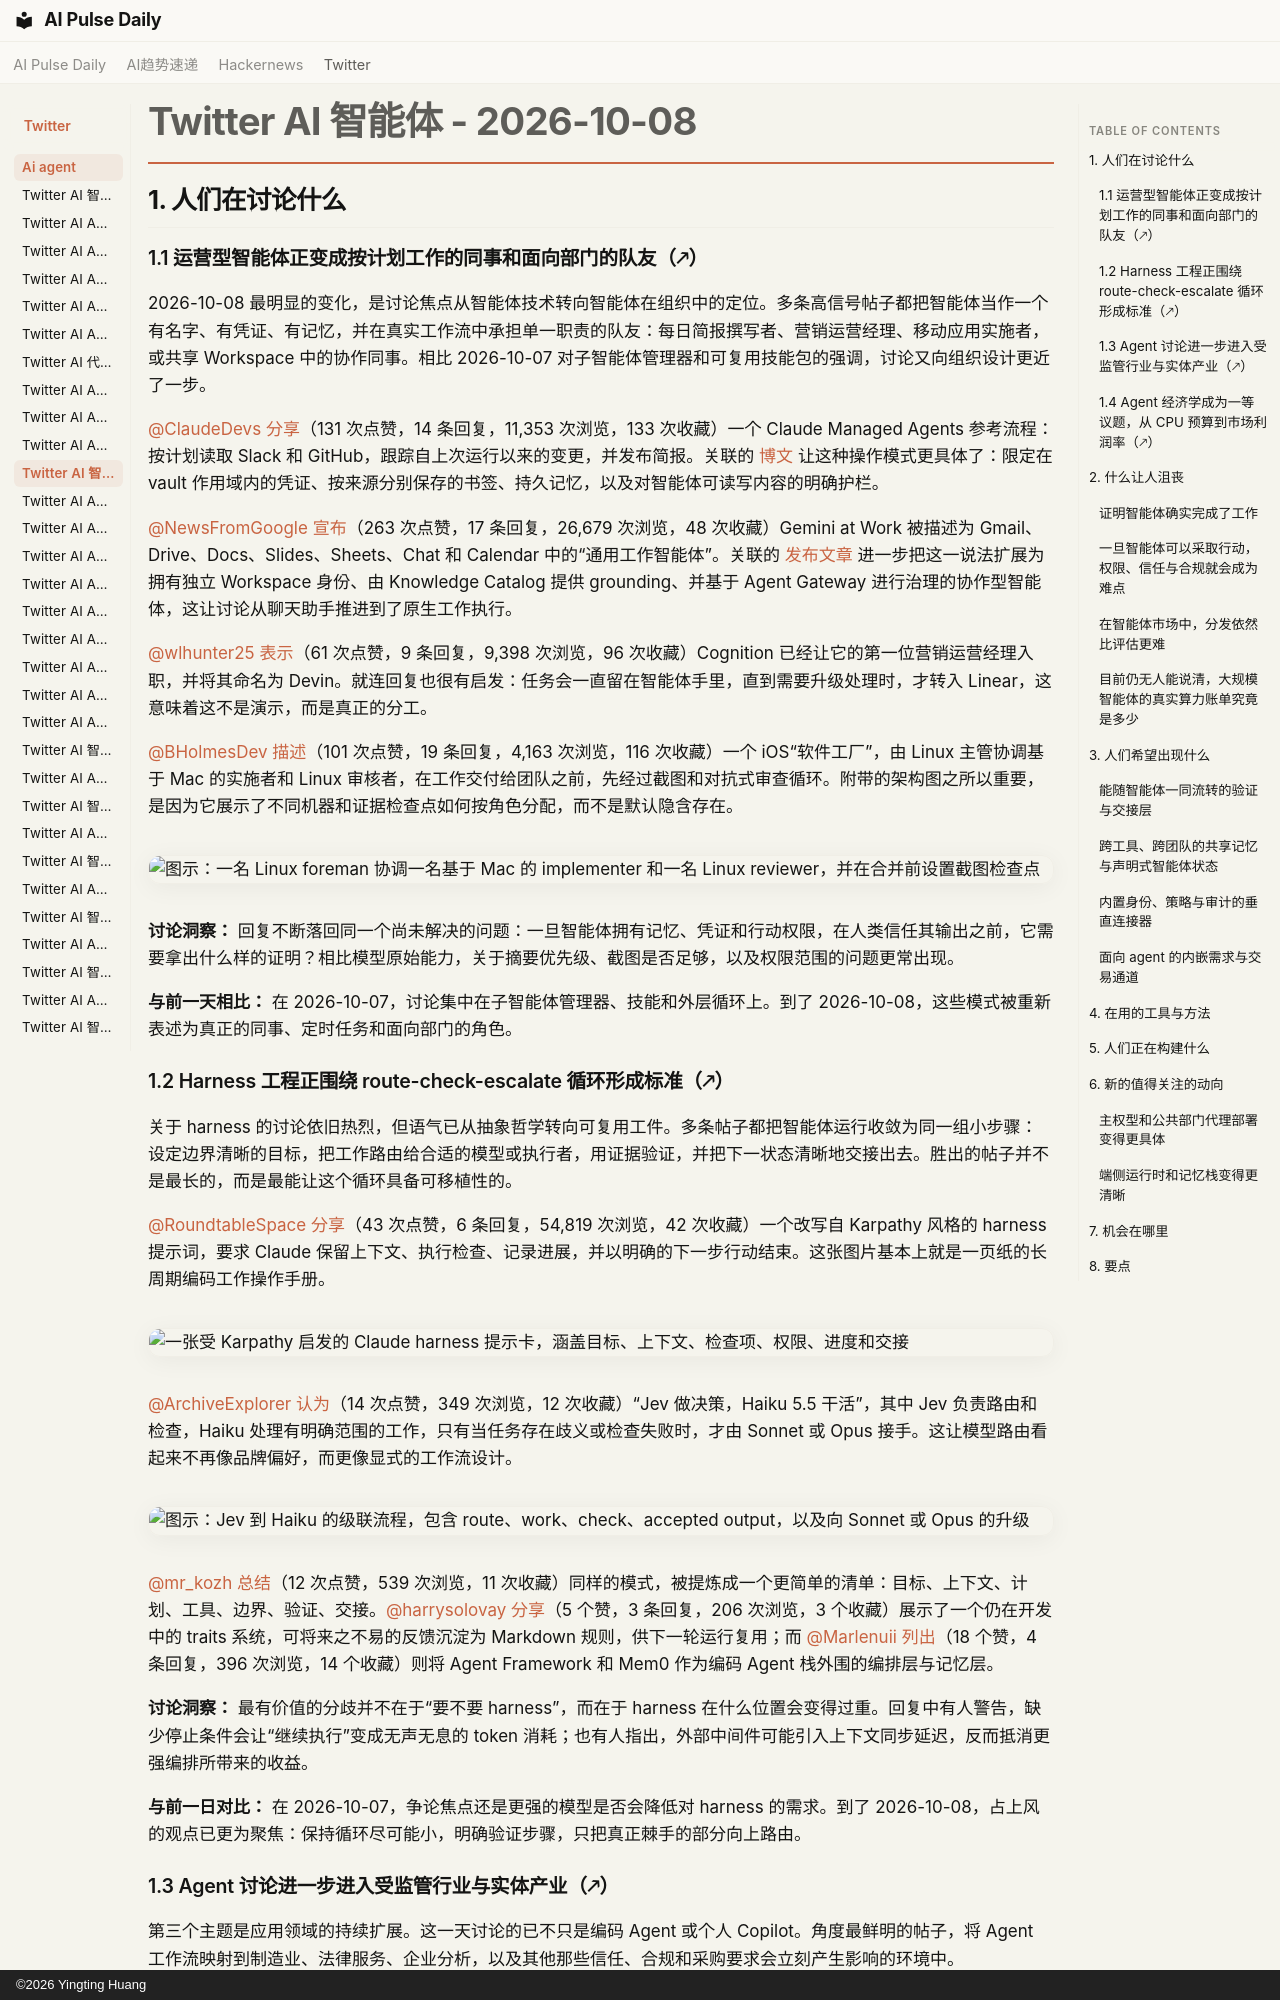

repository: vibewatch/vibewatch.github.io · page: twitter/ai-agent/2026-10-08.zh/index.html · generator: mkdocs · copyright: ©2026 Yingting Huang

# Twitter AI 智能体 - 2026-10-08

## 1. 人们在讨论什么

### 1.1 运营型智能体正变成按计划工作的同事和面向部门的队友（🡕）

2026-10-08 最明显的变化，是讨论焦点从智能体技术转向智能体在组织中的定位。多条高信号帖子都把智能体当作一个有名字、有凭证、有记忆，并在真实工作流中承担单一职责的队友：每日简报撰写者、营销运营经理、移动应用实施者，或共享 Workspace 中的协作同事。相比 2026-10-07 对子智能体管理器和可复用技能包的强调，讨论又向组织设计更近了一步。

[@ClaudeDevs](https://x.com/ClaudeDevs) [分享](https://x.com/ClaudeDevs/status/2108320296323477683)（131 次点赞，14 条回复，11,353 次浏览，133 次收藏）一个 Claude Managed Agents 参考流程：按计划读取 Slack 和 GitHub，跟踪自上次运行以来的变更，并发布简报。关联的 [博文](https://claude.dev/blog/building-effective-agent-automations/) 让这种操作模式更具体了：限定在 vault 作用域内的凭证、按来源分别保存的书签、持久记忆，以及对智能体可读写内容的明确护栏。

[@NewsFromGoogle](https://x.com/NewsFromGoogle) [宣布](https://x.com/NewsFromGoogle/status/2108268964640145731)（263 次点赞，17 条回复，26,679 次浏览，48 次收藏）Gemini at Work 被描述为 Gmail、Drive、Docs、Slides、Sheets、Chat 和 Calendar 中的“通用工作智能体”。关联的 [发布文章](https://cloud.google.com/blog/products/ai-machine-learning/welcome-to-gemini-at-work-2026) 进一步把这一说法扩展为拥有独立 Workspace 身份、由 Knowledge Catalog 提供 grounding、并基于 Agent Gateway 进行治理的协作型智能体，这让讨论从聊天助手推进到了原生工作执行。

[@wlhunter25](https://x.com/wlhunter25) [表示](https://x.com/wlhunter25/status/2108242698259894399)（61 次点赞，9 条回复，9,398 次浏览，96 次收藏）Cognition 已经让它的第一位营销运营经理入职，并将其命名为 Devin。就连回复也很有启发：任务会一直留在智能体手里，直到需要升级处理时，才转入 Linear，这意味着这不是演示，而是真正的分工。

[@BHolmesDev](https://x.com/BHolmesDev) [描述](https://x.com/BHolmesDev/status/2107962128883941684)（101 次点赞，19 条回复，4,163 次浏览，116 次收藏）一个 iOS“软件工厂”，由 Linux 主管协调基于 Mac 的实施者和 Linux 审核者，在工作交付给团队之前，先经过截图和对抗式审查循环。附带的架构图之所以重要，是因为它展示了不同机器和证据检查点如何按角色分配，而不是默认隐含存在。

![图示：一名 Linux foreman 协调一名基于 Mac 的 implementer 和一名 Linux reviewer，并在合并前设置截图检查点](https://pbs.twimg.com/media/HUD5i8PXkAAVLnw.jpg)

**讨论洞察：** 回复不断落回同一个尚未解决的问题：一旦智能体拥有记忆、凭证和行动权限，在人类信任其输出之前，它需要拿出什么样的证明？相比模型原始能力，关于摘要优先级、截图是否足够，以及权限范围的问题更常出现。

**与前一天相比：** 在 2026-10-07，讨论集中在子智能体管理器、技能和外层循环上。到了 2026-10-08，这些模式被重新表述为真正的同事、定时任务和面向部门的角色。

### 1.2 Harness 工程正围绕 route-check-escalate 循环形成标准（🡕）

关于 harness 的讨论依旧热烈，但语气已从抽象哲学转向可复用工件。多条帖子都把智能体运行收敛为同一组小步骤：设定边界清晰的目标，把工作路由给合适的模型或执行者，用证据验证，并把下一状态清晰地交接出去。胜出的帖子并不是最长的，而是最能让这个循环具备可移植性的。

[@RoundtableSpace](https://x.com/RoundtableSpace) [分享](https://x.com/RoundtableSpace/status/2108093788002390491)（43 次点赞，6 条回复，54,819 次浏览，42 次收藏）一个改写自 Karpathy 风格的 harness 提示词，要求 Claude 保留上下文、执行检查、记录进展，并以明确的下一步行动结束。这张图片基本上就是一页纸的长周期编码工作操作手册。

![一张受 Karpathy 启发的 Claude harness 提示卡，涵盖目标、上下文、检查项、权限、进度和交接](https://pbs.twimg.com/media/HUFrqMNWIAAfTkr.jpg)

[@ArchiveExplorer](https://x.com/ArchiveExplorer) [认为](https://x.com/ArchiveExplorer/status/2108192539077456096)（14 次点赞，349 次浏览，12 次收藏）“Jev 做决策，Haiku 5.5 干活”，其中 Jev 负责路由和检查，Haiku 处理有明确范围的工作，只有当任务存在歧义或检查失败时，才由 Sonnet 或 Opus 接手。这让模型路由看起来不再像品牌偏好，而更像显式的工作流设计。

![图示：Jev 到 Haiku 的级联流程，包含 route、work、check、accepted output，以及向 Sonnet 或 Opus 的升级](https://pbs.twimg.com/media/HUHNbGNW0AASY_l.png)

[@mr_kozh](https://x.com/mr_kozh) [总结](https://x.com/mr_kozh/status/2108227701844979981)（12 次点赞，539 次浏览，11 次收藏）同样的模式，被提炼成一个更简单的清单：目标、上下文、计划、工具、边界、验证、交接。[@harrysolovay](https://x.com/harrysolovay) [分享](https://x.com/harrysolovay/status/2108010920471589259)（5 个赞，3 条回复，206 次浏览，3 个收藏）展示了一个仍在开发中的 traits 系统，可将来之不易的反馈沉淀为 Markdown 规则，供下一轮运行复用；而 [@Marlenuii](https://x.com/Marlenuii) [列出](https://x.com/Marlenuii/status/2108172787307151456)（18 个赞，4 条回复，396 次浏览，14 个收藏）则将 Agent Framework 和 Mem0 作为编码 Agent 栈外围的编排层与记忆层。

**讨论洞察：** 最有价值的分歧并不在于“要不要 harness”，而在于 harness 在什么位置会变得过重。回复中有人警告，缺少停止条件会让“继续执行”变成无声无息的 token 消耗；也有人指出，外部中间件可能引入上下文同步延迟，反而抵消更强编排所带来的收益。

**与前一日对比：** 在 2026-10-07，争论焦点还是更强的模型是否会降低对 harness 的需求。到了 2026-10-08，占上风的观点已更为聚焦：保持循环尽可能小，明确验证步骤，只把真正棘手的部分向上路由。
